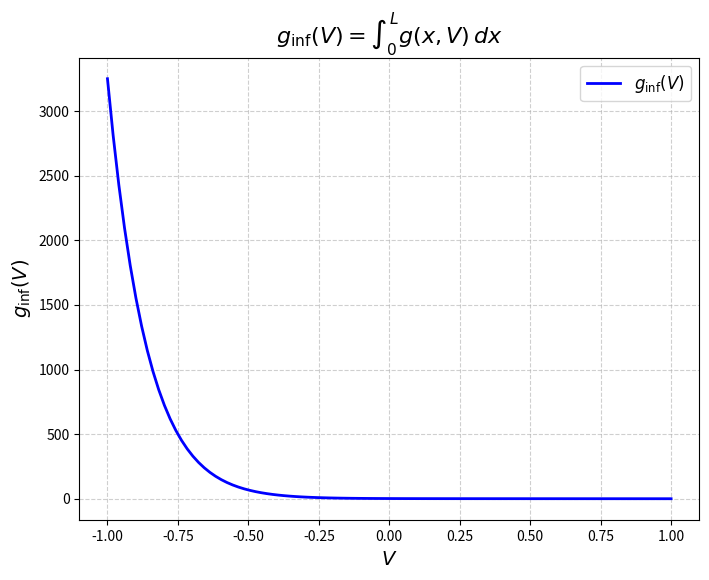

The script that saved this image:
import numpy as np
from scipy.integrate import quad
import matplotlib.pyplot as plt

# Define the function g(x, V)
def g(x, V):
    """
    Example function g(x, V). Replace this with your actual function.
    For demonstration, we use a simple function: g(x, V) = sin(x) * exp(-V * x)
    """
    return np.sin(x) * np.exp(-V * x)

# Define the integral function ginf(V)
def ginf(V, L):
    """
    Computes ginf(V) = integral of g(x, V) from 0 to L.
    
    Parameters:
    V (float): Parameter V in g(x, V).
    L (float): Upper limit of integration.
    
    Returns:
    float: The value of the integral.
    """
    # Integrate g(x, V) from 0 to L
    result, _ = quad(g, 0, L, args=(V,))
    return result

# Define the range of V values and the upper limit L
V_values = np.linspace(-1, 1, 100)  # 100 points between -1 and 1
L = 10.0  # Upper limit of integration

# Compute ginf(V) for each V in the range
ginf_values = [ginf(V, L) for V in V_values]

# Plot ginf(V) vs V
plt.figure(figsize=(8, 6))
plt.plot(V_values, ginf_values, label=r"$g_{\text{inf}}(V)$", color="blue", linewidth=2)
plt.xlabel(r"$V$", fontsize=14)
plt.ylabel(r"$g_{\text{inf}}(V)$", fontsize=14)
plt.title(r"$g_{\text{inf}}(V) = \int_0^L g(x, V) \, dx$", fontsize=16)
plt.grid(True, linestyle="--", alpha=0.6)
plt.legend(fontsize=12)
plt.show()